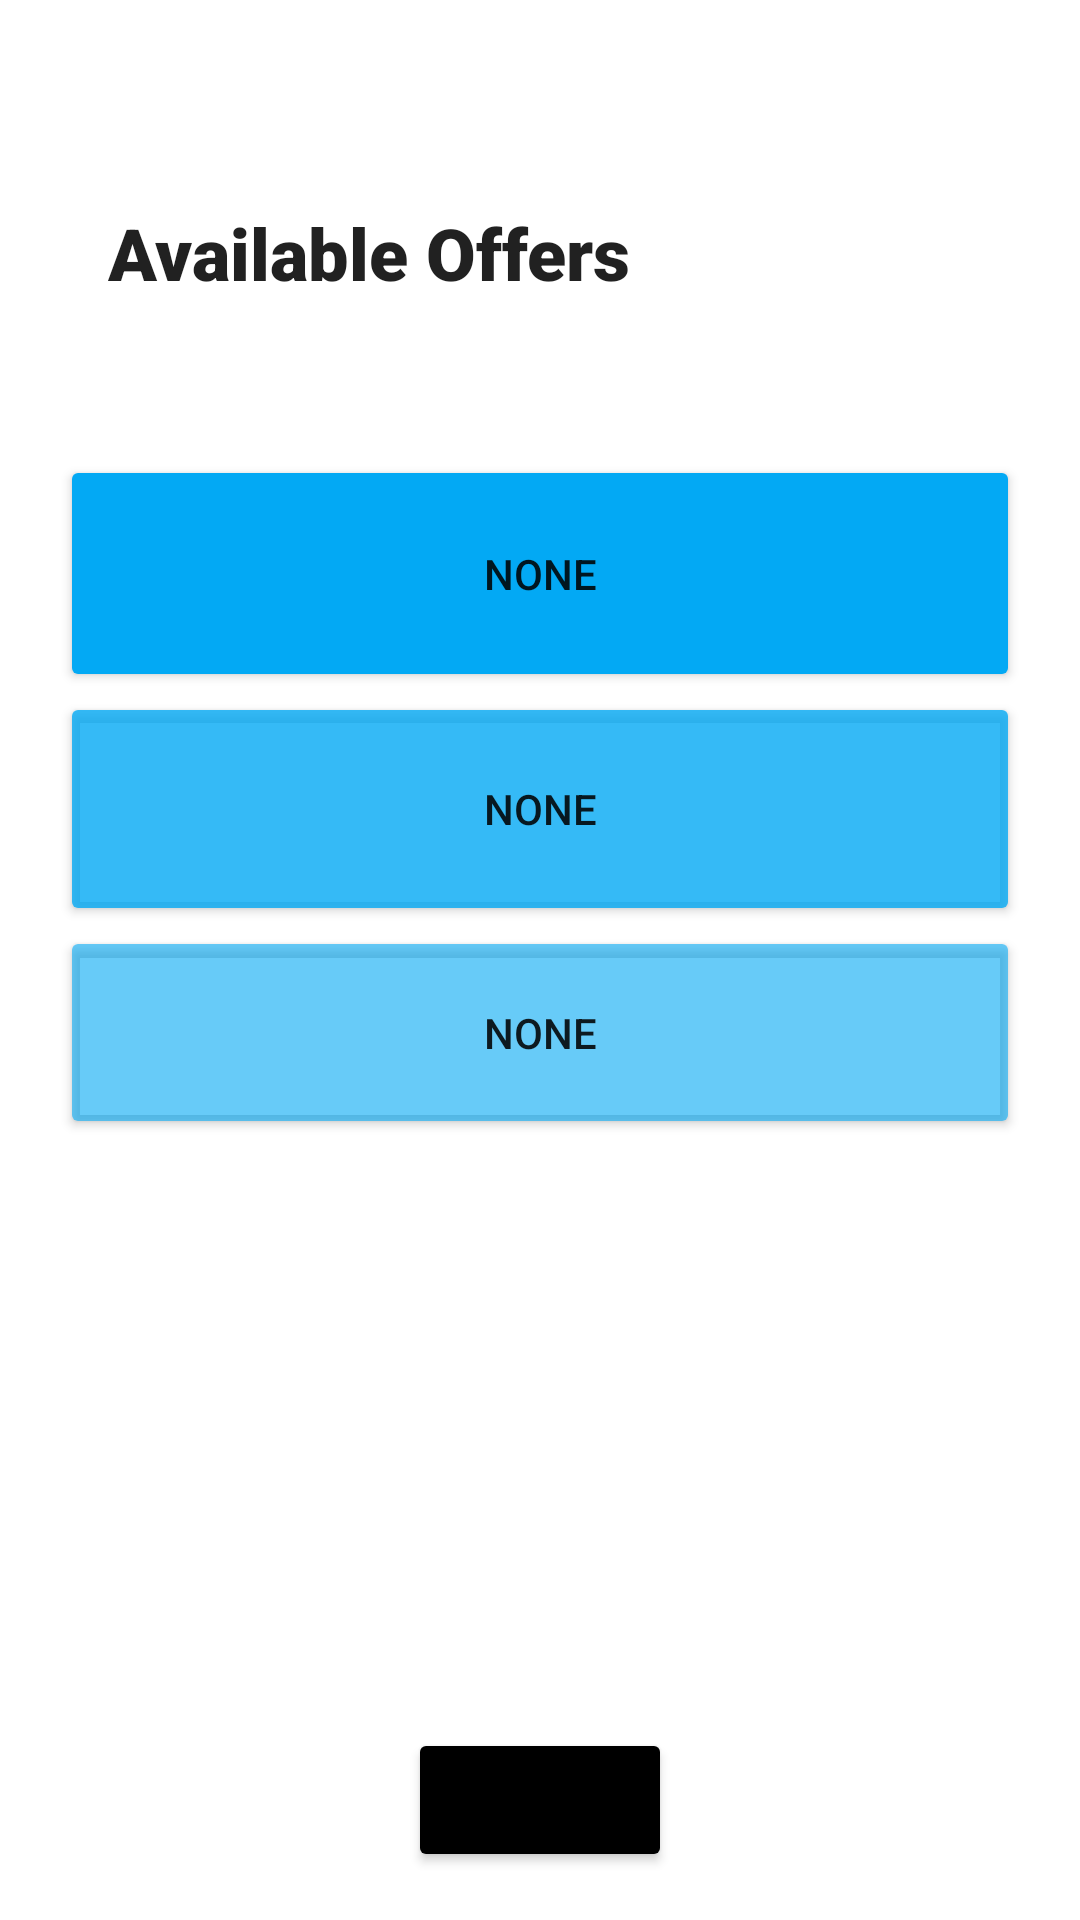

Here is an Android app screen rendered from its layout file. Give the layout XML and the strings, colors and styles it references.
<!-- AndroidManifest.xml: application theme Theme.JavaPoolRides -->
<!-- res/layout/activity_view_rides.xml -->
<?xml version="1.0" encoding="utf-8"?>
<androidx.constraintlayout.widget.ConstraintLayout xmlns:android="http://schemas.android.com/apk/res/android"
    xmlns:app="http://schemas.android.com/apk/res-auto"
    xmlns:tools="http://schemas.android.com/tools"
    android:layout_width="match_parent"
    android:layout_height="match_parent"
    tools:context=".CustomerRideActivities.ViewRidesActivity">

    <TextView
        android:id="@+id/textView17"
        android:layout_width="257dp"
        android:layout_height="52dp"
        android:layout_marginStart="36dp"
        android:layout_marginTop="68dp"
        android:fontFamily="sans-serif-black"
        android:text="Available Offers"
        android:textAppearance="@style/TextAppearance.AppCompat.Large"
        android:textSize="24sp"
        app:layout_constraintStart_toStartOf="parent"
        app:layout_constraintTop_toTopOf="parent" />

    <Button
        android:id="@+id/button14"
        android:layout_width="wrap_content"
        android:layout_height="wrap_content"
        android:layout_marginBottom="16dp"
        android:onClick="cancelRide"
        android:text="@string/cancel"
        app:backgroundTint="@color/black"
        app:layout_constraintBottom_toBottomOf="parent"
        app:layout_constraintEnd_toEndOf="parent"
        app:layout_constraintStart_toStartOf="parent" />

    <LinearLayout
        android:layout_width="320dp"
        android:layout_height="337dp"
        android:orientation="vertical"
        app:layout_constraintBottom_toBottomOf="parent"
        app:layout_constraintEnd_toEndOf="parent"
        app:layout_constraintStart_toStartOf="parent"
        app:layout_constraintTop_toTopOf="parent">

        <Button
            android:id="@+id/firstChoice"
            android:layout_width="match_parent"
            android:layout_height="79dp"
            android:onClick="firstRide"
            android:text="None"
            app:backgroundTint="#03A9F4" />

        <Button
            android:id="@+id/secondChoice"
            android:layout_width="match_parent"
            android:layout_height="78dp"
            android:onClick="secondRide"
            android:text="None"
            app:backgroundTint="#CC03A9F4" />

        <Button
            android:id="@+id/thirdChoice"
            android:layout_width="match_parent"
            android:layout_height="71dp"
            android:onClick="thirdRide"
            android:text="None"
            app:backgroundTint="#9903A9F4" />
    </LinearLayout>

</androidx.constraintlayout.widget.ConstraintLayout>
<!-- resources referenced by this layout -->
<resources>
  <string name="cancel">Cancel</string>
  <style name="Theme.JavaPoolRides" parent="Theme.MaterialComponents.DayNight.DarkActionBar">
          
          <item name="colorPrimary">@color/purple_500</item>
          <item name="colorPrimaryVariant">@color/purple_700</item>
          <item name="colorOnPrimary">@color/white</item>
          
          <item name="colorSecondary">@color/teal_200</item>
          <item name="colorSecondaryVariant">@color/teal_700</item>
          <item name="colorOnSecondary">@color/black</item>
          
          <item name="android:statusBarColor" tools:targetApi="21">?attr/colorPrimaryVariant</item>
          
      </style>
  <!-- not gathered from this repository: default colours our renderer supplied (Android Studio template values) -->
  <color name="purple_500">#FF6200EE</color>
  <color name="purple_700">#FF3700B3</color>
  <color name="teal_200">#FF03DAC5</color>
  <color name="teal_700">#FF018786</color>
  <color name="black">#FF000000</color>
  <color name="white">#FFFFFFFF</color>
</resources>
